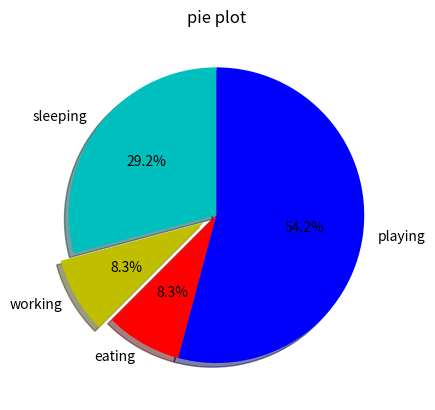

The matplotlib source for this figure:
import matplotlib.pyplot as plt

slices = [7,2,2,13]
activities = ['sleeping','working','eating','playing']
cols = ['c','y','r','b']

plt.pie(slices, labels = activities, colors = cols, startangle = 90,shadow = True,
        explode = (0,0.1,0,0), autopct = '%1.1f%%')

plt.title("pie plot")
plt.show()


